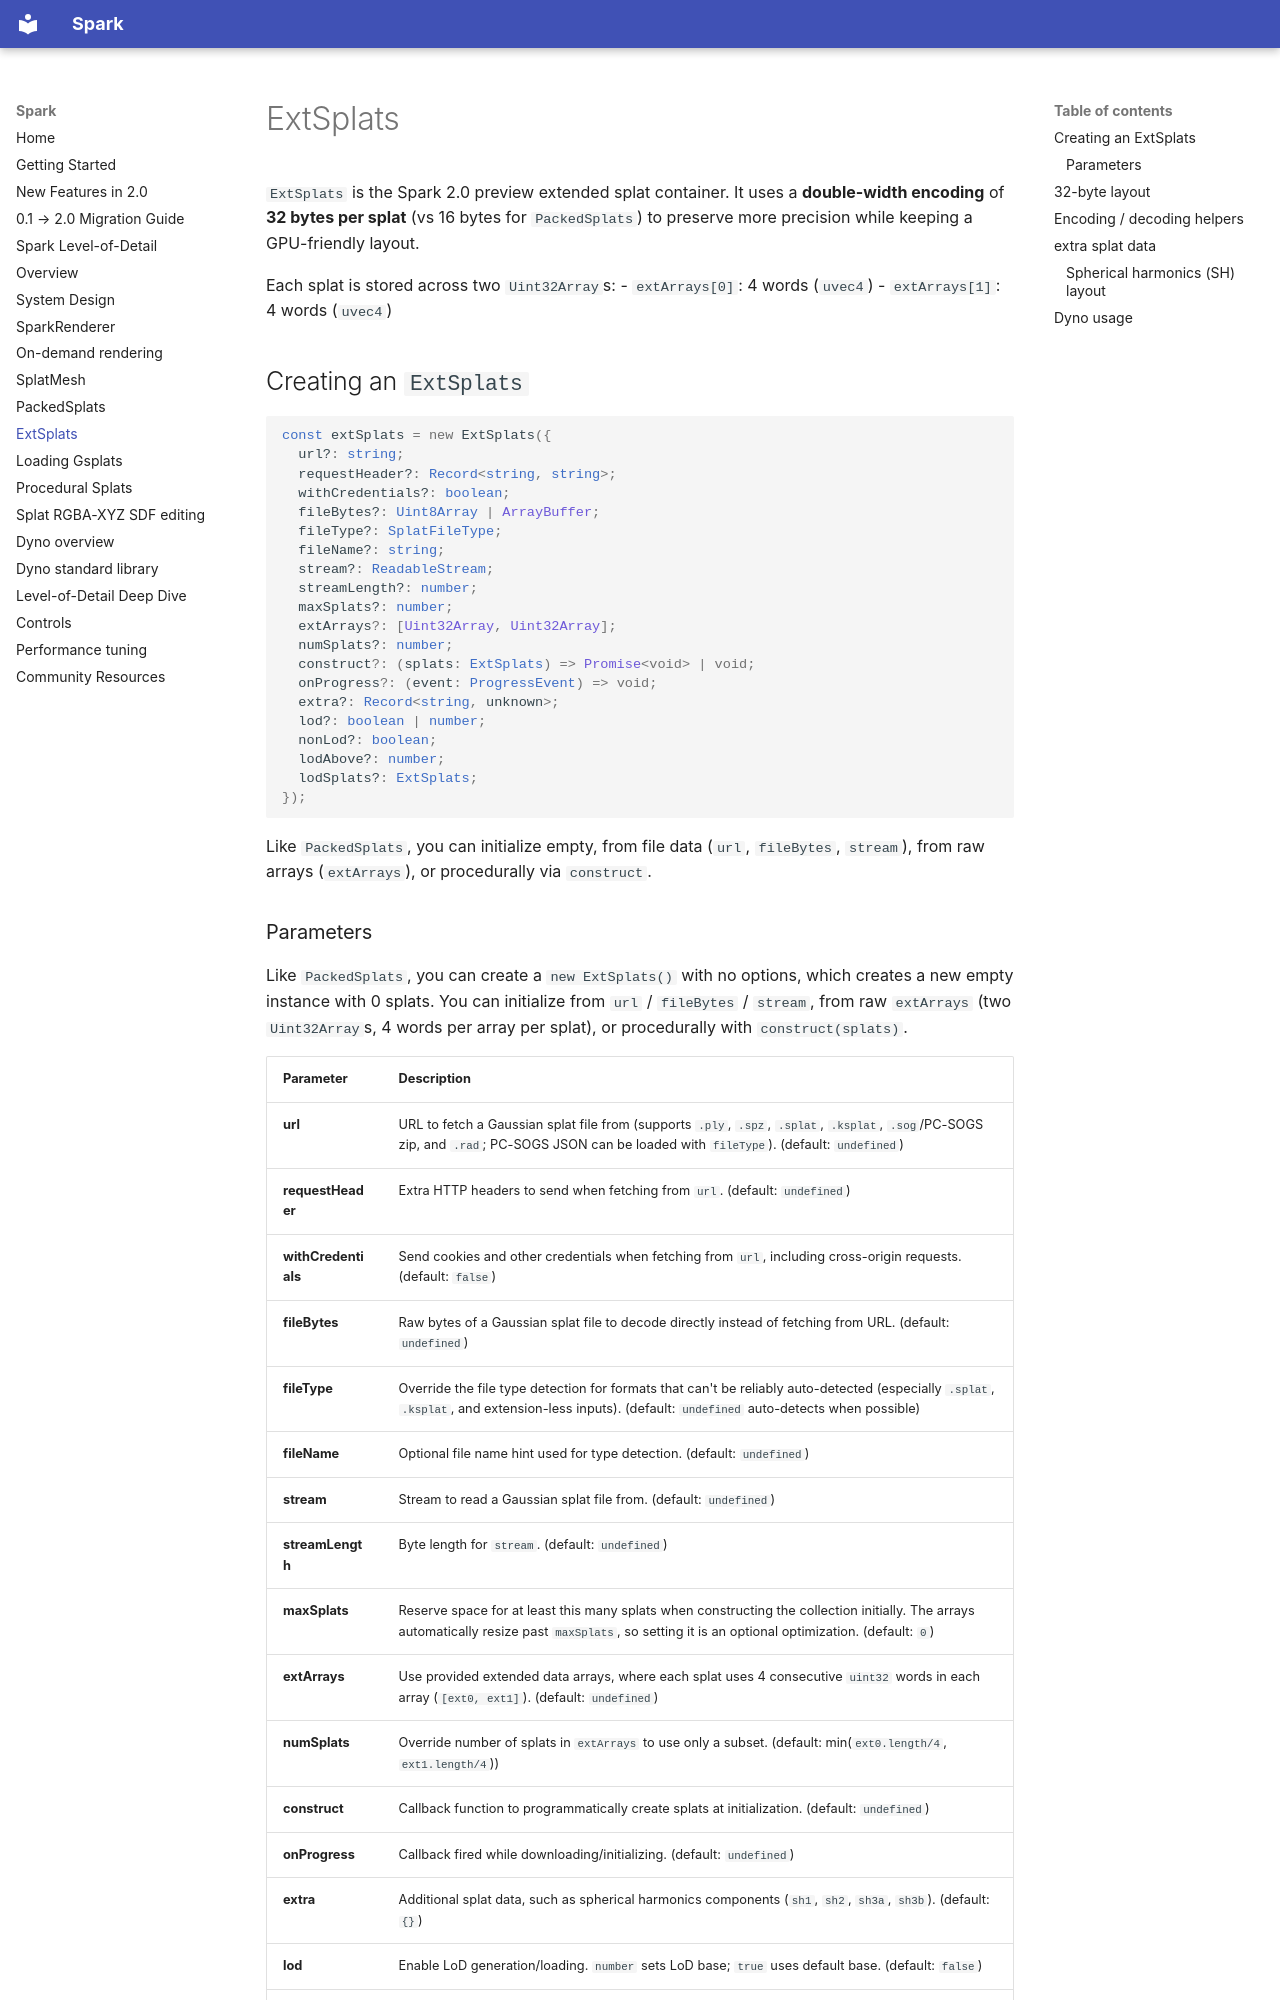

repository: sparkjsdev/spark · page: docs/ext-splats/index.html · generator: mkdocs

# ExtSplats

`ExtSplats` is the Spark 2.0 preview extended splat container. It uses a **double-width encoding** of **32 bytes per splat** (vs 16 bytes for `PackedSplats`) to preserve more precision while keeping a GPU-friendly layout.

Each splat is stored across two `Uint32Array`s:
- `extArrays[0]`: 4 words (`uvec4`)
- `extArrays[1]`: 4 words (`uvec4`)

## Creating an `ExtSplats`

```typescript
const extSplats = new ExtSplats({
  url?: string;
  requestHeader?: Record<string, string>;
  withCredentials?: boolean;
  fileBytes?: Uint8Array | ArrayBuffer;
  fileType?: SplatFileType;
  fileName?: string;
  stream?: ReadableStream;
  streamLength?: number;
  maxSplats?: number;
  extArrays?: [Uint32Array, Uint32Array];
  numSplats?: number;
  construct?: (splats: ExtSplats) => Promise<void> | void;
  onProgress?: (event: ProgressEvent) => void;
  extra?: Record<string, unknown>;
  lod?: boolean | number;
  nonLod?: boolean;
  lodAbove?: number;
  lodSplats?: ExtSplats;
});
```

Like `PackedSplats`, you can initialize empty, from file data (`url`, `fileBytes`, `stream`), from raw arrays (`extArrays`), or procedurally via `construct`.
